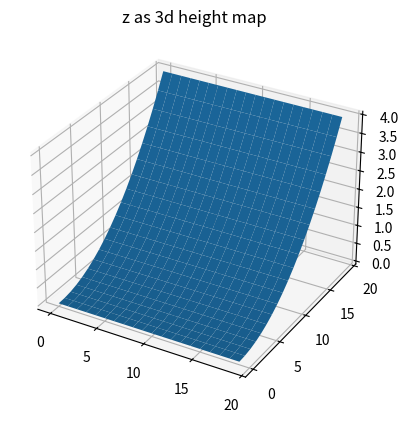

Reproduce this figure in Python.
from mpl_toolkits.mplot3d import Axes3D
import matplotlib.pyplot as plt
import numpy as np


# z = np.array([[x**2 for x in np.linspace(0,2,20)] for y in range(20)])
z = np.array([[x**2 for x in np.linspace(0,2,20)] for y in range(20)]).transpose()
list = [i for i in z]
dataStr = ""
for i in list:
    dataStr += ",\t".join(('%.5f' % j) for j in i) + "\n"
print(dataStr)
with open("test.txt", "w") as f:
    f.write(dataStr)

x, y = np.meshgrid(range(z.shape[0]), range(z.shape[1]))

# show hight map in 3d
fig = plt.figure()
ax = fig.add_subplot(111, projection='3d')
ax.plot_surface(x, y, z)
plt.title('z as 3d height map')
plt.show()
